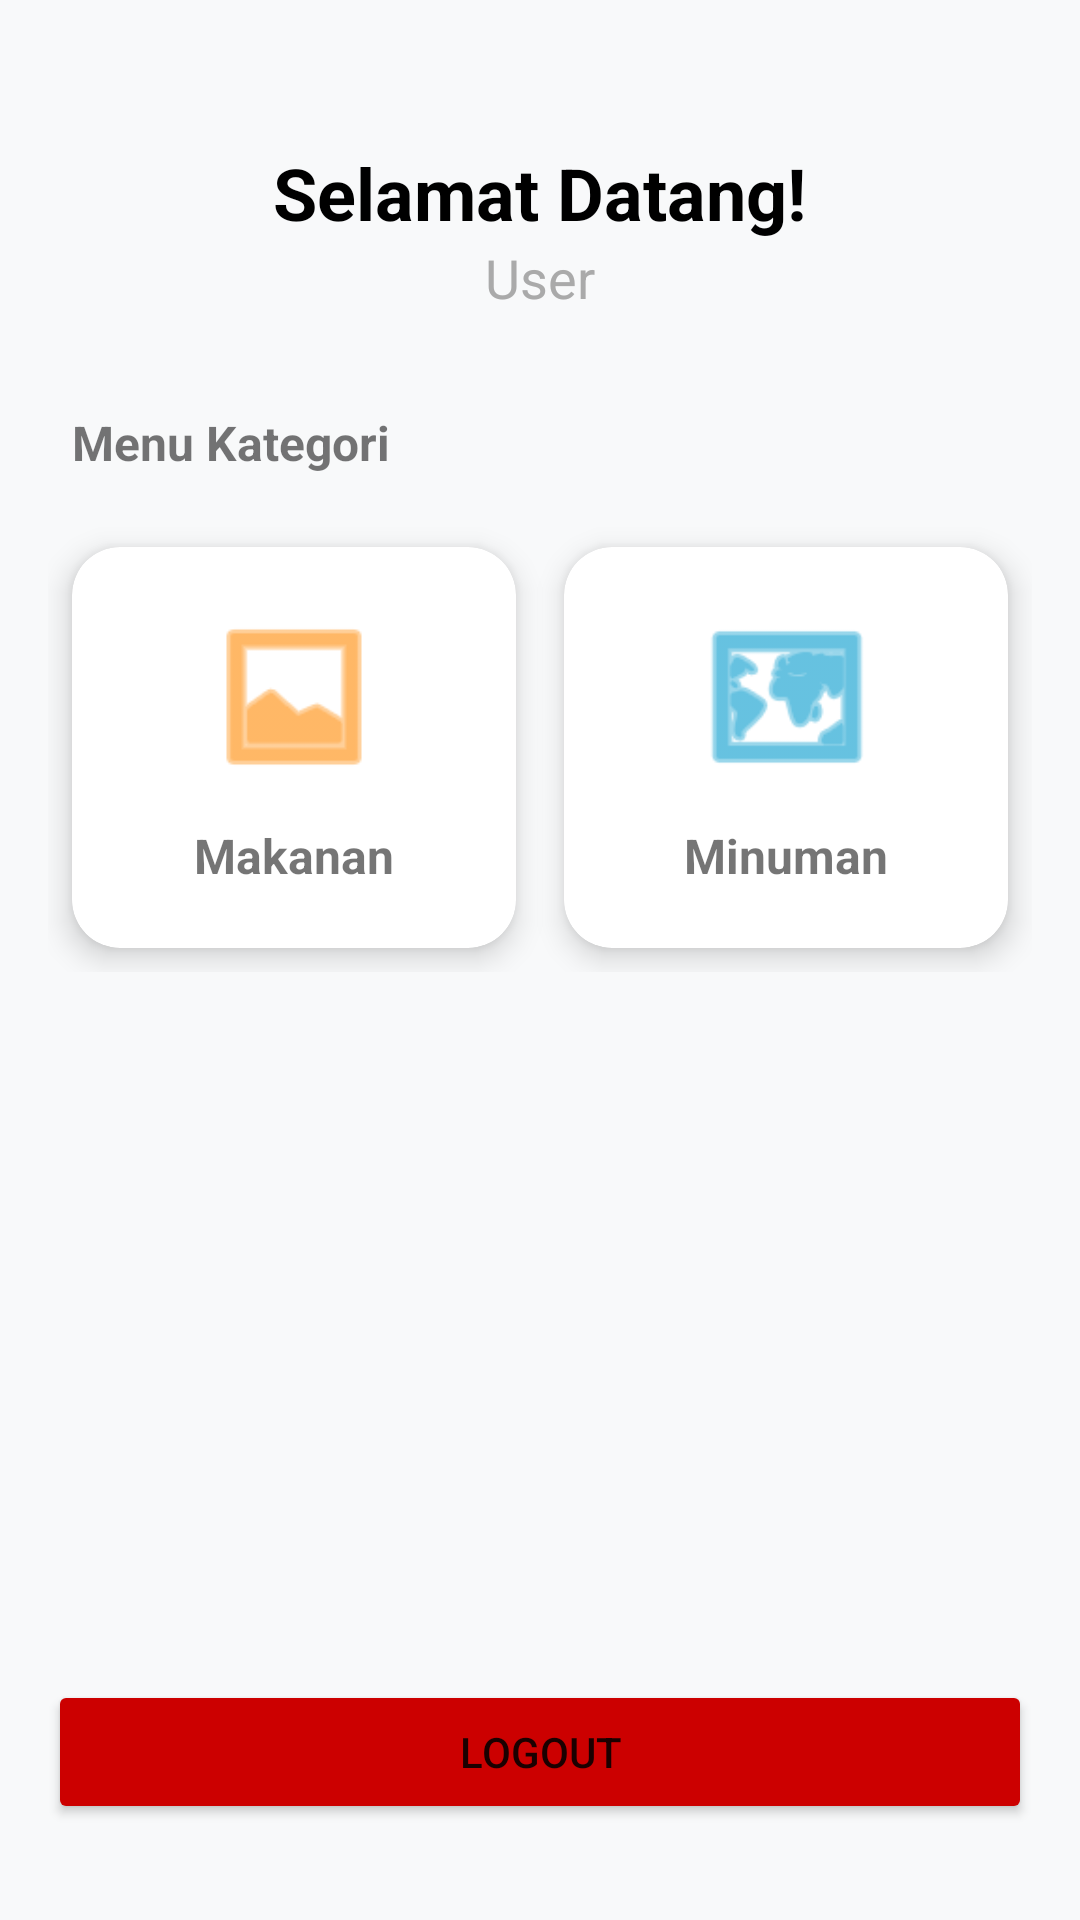

Produce the Android XML layout that renders to this screen, including the resource entries it uses.
<!-- AndroidManifest.xml: application theme Theme.LoginRegistrasi -->
<!-- res/layout/activity_main.xml -->
<?xml version="1.0" encoding="utf-8"?>
<LinearLayout xmlns:android="http://schemas.android.com/apk/res/android"
    xmlns:app="http://schemas.android.com/apk/res-auto"
    android:layout_width="match_parent"
    android:layout_height="match_parent"
    android:orientation="vertical"
    android:padding="16dp"
    android:gravity="center_horizontal"
    android:background="#F8F9FA">

    <TextView
        android:id="@+id/welcomeText"
        android:layout_width="wrap_content"
        android:layout_height="wrap_content"
        android:text="Selamat Datang!"
        android:textSize="24sp"
        android:textStyle="bold"
        android:layout_marginTop="32dp"
        android:textColor="@android:color/black" />

    <TextView
        android:id="@+id/usernameText"
        android:layout_width="wrap_content"
        android:layout_height="wrap_content"
        android:text="User"
        android:textSize="18sp"
        android:layout_marginBottom="32dp"
        android:textColor="@android:color/darker_gray" />

    <TextView
        android:layout_width="match_parent"
        android:layout_height="wrap_content"
        android:text="Menu Kategori"
        android:textSize="16sp"
        android:textStyle="bold"
        android:layout_marginBottom="16dp"
        android:paddingStart="8dp" />

    <GridLayout
        android:layout_width="match_parent"
        android:layout_height="wrap_content"
        android:columnCount="2"
        android:alignmentMode="alignMargins"
        android:columnOrderPreserved="false">

        <com.google.android.material.card.MaterialCardView
            android:id="@+id/menuFood"
            android:layout_width="0dp"
            android:layout_height="wrap_content"
            android:layout_columnWeight="1"
            android:layout_margin="8dp"
            app:cardCornerRadius="16dp"
            app:cardElevation="6dp"
            android:clickable="true"
            android:focusable="true"
            app:rippleColor="#20000000">

            <LinearLayout
                android:layout_width="match_parent"
                android:layout_height="wrap_content"
                android:orientation="vertical"
                android:padding="20dp"
                android:gravity="center">

                <ImageView
                    android:layout_width="60dp"
                    android:layout_height="60dp"
                    android:src="@android:drawable/ic_menu_gallery"
                    app:tint="@android:color/holo_orange_dark" />

                <TextView
                    android:layout_width="wrap_content"
                    android:layout_height="wrap_content"
                    android:text="Makanan"
                    android:layout_marginTop="12dp"
                    android:textSize="16sp"
                    android:textStyle="bold" />
            </LinearLayout>
        </com.google.android.material.card.MaterialCardView>

        <com.google.android.material.card.MaterialCardView
            android:id="@+id/menuDrink"
            android:layout_width="0dp"
            android:layout_height="wrap_content"
            android:layout_columnWeight="1"
            android:layout_margin="8dp"
            app:cardCornerRadius="16dp"
            app:cardElevation="6dp"
            android:clickable="true"
            android:focusable="true"
            app:rippleColor="#20000000">

            <LinearLayout
                android:layout_width="match_parent"
                android:layout_height="wrap_content"
                android:orientation="vertical"
                android:padding="20dp"
                android:gravity="center">

                <ImageView
                    android:layout_width="60dp"
                    android:layout_height="60dp"
                    android:src="@android:drawable/ic_menu_mapmode"
                    app:tint="@android:color/holo_blue_dark" />

                <TextView
                    android:layout_width="wrap_content"
                    android:layout_height="wrap_content"
                    android:text="Minuman"
                    android:layout_marginTop="12dp"
                    android:textSize="16sp"
                    android:textStyle="bold" />
            </LinearLayout>
        </com.google.android.material.card.MaterialCardView>
    </GridLayout>

    <View
        android:layout_width="match_parent"
        android:layout_height="0dp"
        android:layout_weight="1" />

    <Button
        android:id="@+id/logoutButton"
        android:layout_width="match_parent"
        android:layout_height="wrap_content"
        android:text="Logout"
        android:backgroundTint="@android:color/holo_red_dark"
        android:layout_marginBottom="16dp" />
</LinearLayout>
<!-- resources referenced by this layout -->
<resources>
  <style name="Theme.LoginRegistrasi" parent="Theme.MaterialComponents.Light.NoActionBar">
          
          <item name="colorPrimary">@color/purple_500</item>
          <item name="colorPrimaryVariant">@color/purple_700</item>
          <item name="colorOnPrimary">@color/white</item>
          
          <item name="colorSecondary">@color/teal_200</item>
          <item name="colorSecondaryVariant">@color/teal_700</item>
          <item name="colorOnSecondary">@color/black</item>
          
          <item name="android:statusBarColor">?attr/colorPrimaryVariant</item>
      </style>
  <!-- not gathered from this repository: default colours our renderer supplied (Android Studio template values) -->
  <color name="purple_500">#FF6200EE</color>
  <color name="purple_700">#FF3700B3</color>
  <color name="teal_200">#FF03DAC5</color>
  <color name="teal_700">#FF018786</color>
  <color name="black">#FF000000</color>
  <color name="white">#FFFFFFFF</color>
</resources>
